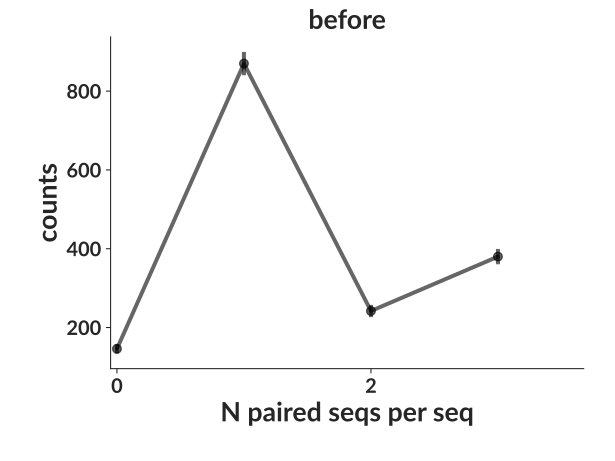

Source data for this figure (header and first rows):
bin_low_edge, contents, binlabel, error
-1.5, 0.0, , 0.0
-0.5, 146.0, , 12.08
0.5, 870.0, , 29.5
1.5, 242.0, , 15.56
2.5, 380.0, , 19.49
3.5, 0.0, , 0.0
